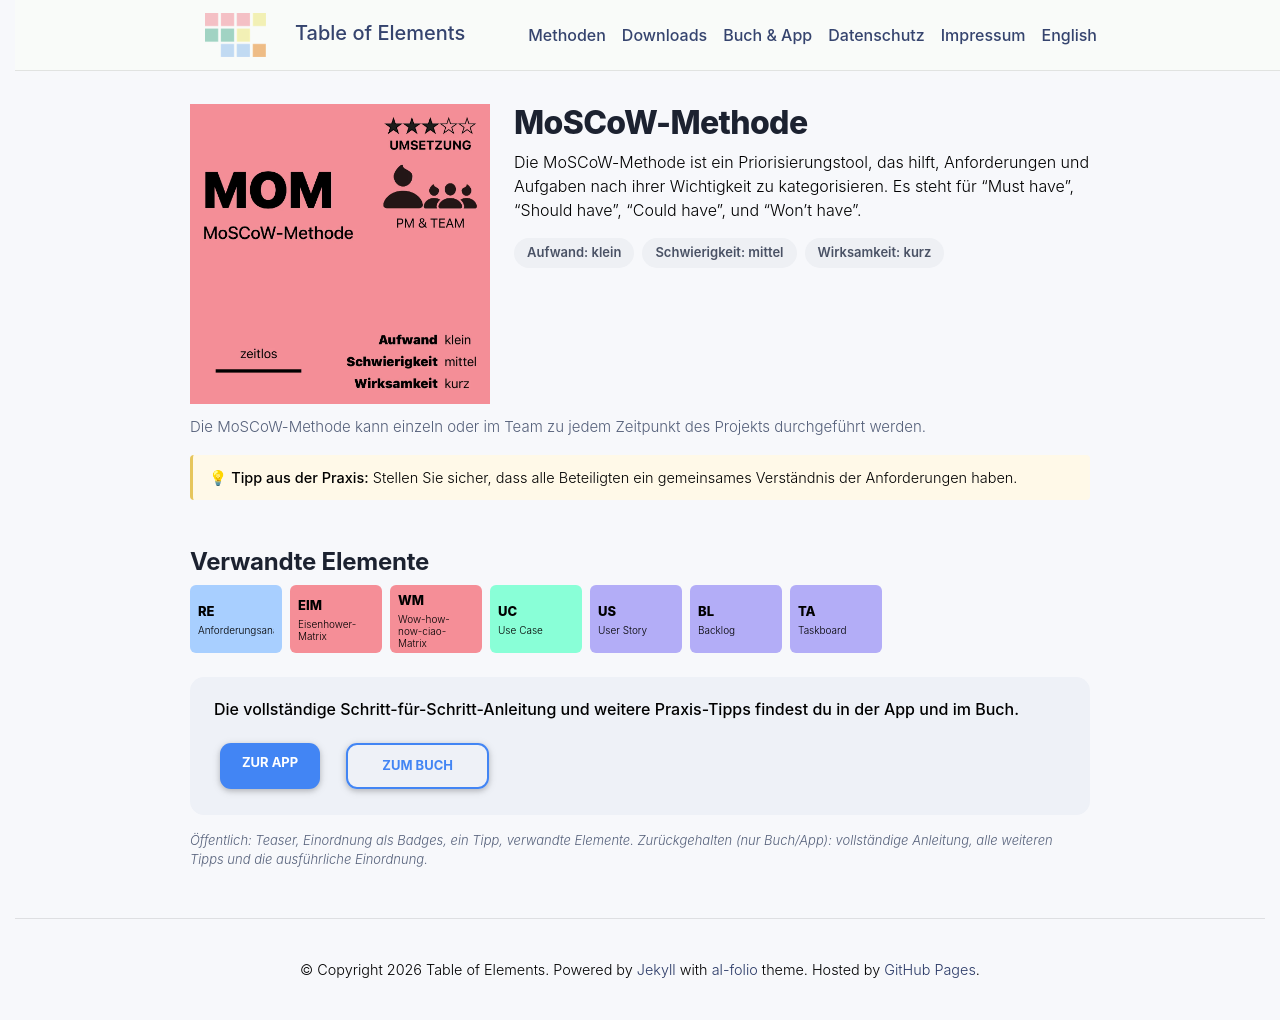

repository: table-of-elements/table-of-elements.github.io · page: de/elements/MOM/index.html · generator: jekyll

---
lang: de
layout: default
permalink: /de/elements/MOM/
subtitle: "MoSCoW-Methode"
title: "MOM | MoSCoW-Methode"
description: "Die MoSCoW-Methode ist ein Priorisierungstool, das hilft, Anforderungen und Aufgaben nach ihrer Wichtigkeit zu kategorisieren. Es steht für 'Must have', 'Should have', 'Could have', und 'Won't have'."
og_image: /assets/img/elements/de/MOM.og.png
---

{% include figure.liquid loading="eager" path="assets/img/elements/de/MOM.card.png" class="img-fluid" width="300" height="300" alt="MOM | MoSCoW-Methode" %}

# MoSCoW-Methode

Die MoSCoW-Methode ist ein Priorisierungstool, das hilft, Anforderungen und Aufgaben nach ihrer Wichtigkeit zu kategorisieren. Es steht für "Must have", "Should have", "Could have", und "Won't have".
